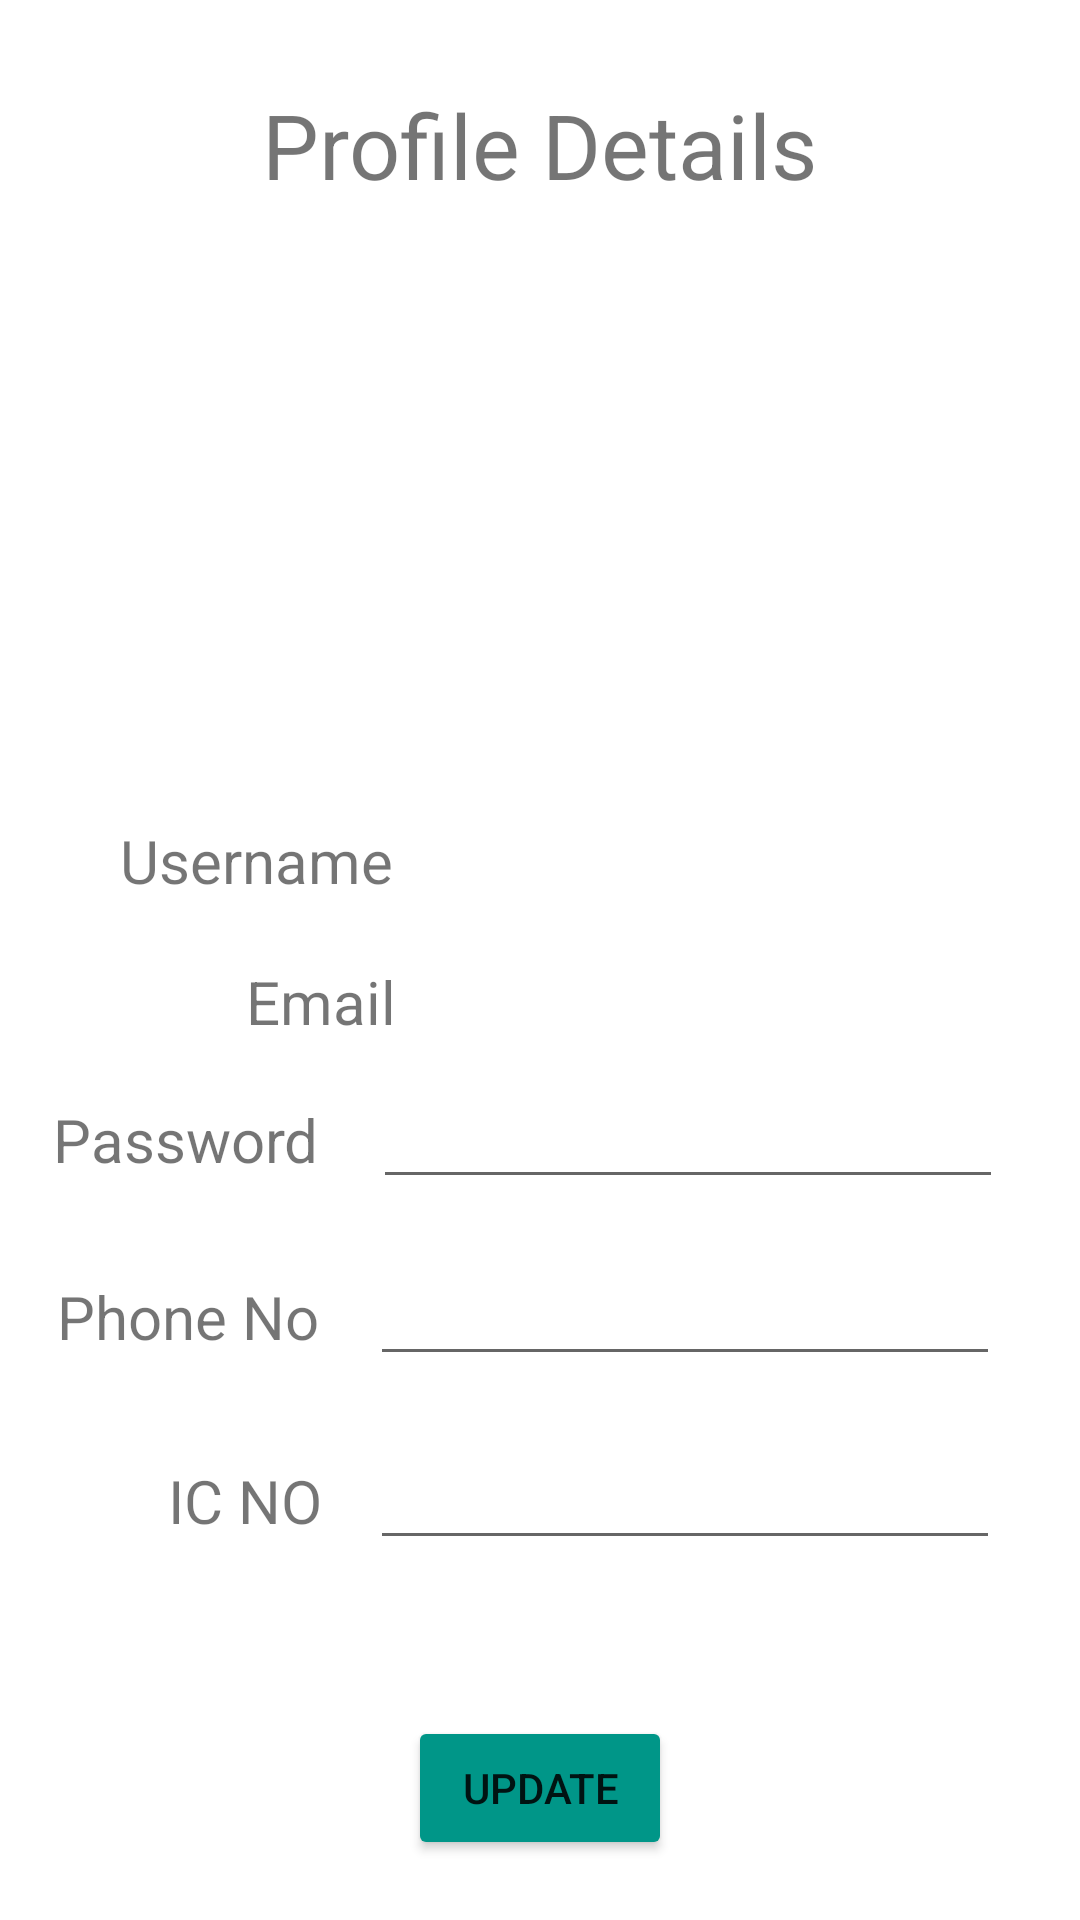

The Android layout XML behind this screen, and the referenced resources:
<!-- AndroidManifest.xml: application theme Theme.Fyp -->
<!-- res/layout/activity_student_profile_edit.xml -->
<?xml version="1.0" encoding="utf-8"?>
<androidx.constraintlayout.widget.ConstraintLayout xmlns:android="http://schemas.android.com/apk/res/android"
    xmlns:app="http://schemas.android.com/apk/res-auto"
    xmlns:tools="http://schemas.android.com/tools"
    android:layout_width="match_parent"
    android:layout_height="match_parent"
    tools:viewBindingIgnore="true"
    android:background="@drawable/clg"
    tools:context=".provided.StudentProfileEdit">

    <EditText
        android:id="@+id/etStdPass"
        android:layout_width="wrap_content"
        android:layout_height="wrap_content"
        android:layout_marginEnd="8dp"
        android:ems="10"
        android:inputType="textPersonName"
        app:layout_constraintBaseline_toBaselineOf="@+id/labelPass"
        app:layout_constraintEnd_toEndOf="parent"
        app:layout_constraintStart_toEndOf="@+id/labelPass" />

    <TextView
        android:id="@+id/labelPass"
        android:layout_width="wrap_content"
        android:layout_height="wrap_content"
        android:layout_marginEnd="18dp"
        android:layout_marginBottom="32dp"
        android:text="Password"
        android:textSize="20sp"
        app:layout_constraintBottom_toTopOf="@+id/labelPhone"
        app:layout_constraintEnd_toStartOf="@+id/etStdPass"
        app:layout_constraintHorizontal_chainStyle="packed"
        app:layout_constraintStart_toStartOf="parent" />

    <EditText
        android:id="@+id/etStdIC"
        android:layout_width="wrap_content"
        android:layout_height="wrap_content"
        android:ems="10"
        android:inputType="textPersonName"
        app:layout_constraintBaseline_toBaselineOf="@+id/txtic"
        app:layout_constraintStart_toStartOf="@+id/etStdPhone" />

    <TextView
        android:id="@+id/txtic"
        android:layout_width="wrap_content"
        android:layout_height="wrap_content"
        android:layout_marginTop="28dp"
        android:layout_marginEnd="16dp"
        android:text="IC NO"
        android:textSize="20sp"
        app:layout_constraintEnd_toStartOf="@+id/etStdIC"
        app:layout_constraintTop_toBottomOf="@+id/etStdPhone" />

    <TextView
        android:id="@+id/labelPhone"
        android:layout_width="wrap_content"
        android:layout_height="wrap_content"
        android:layout_marginEnd="17dp"
        android:text="Phone No"
        android:textSize="20sp"
        app:layout_constraintBaseline_toBaselineOf="@+id/etStdPhone"
        app:layout_constraintEnd_toStartOf="@+id/etStdPhone"
        app:layout_constraintHorizontal_chainStyle="packed"
        app:layout_constraintStart_toStartOf="parent" />

    <EditText
        android:id="@+id/etStdPhone"
        android:layout_width="wrap_content"
        android:layout_height="wrap_content"
        android:layout_marginTop="24dp"
        android:layout_marginEnd="8dp"
        android:ems="10"
        android:inputType="textPersonName"
        app:layout_constraintEnd_toEndOf="parent"
        app:layout_constraintStart_toEndOf="@+id/labelPhone"
        app:layout_constraintTop_toBottomOf="@+id/etStdPass" />

    <TextView
        android:id="@+id/tvStdEmail2"
        android:layout_width="0dp"
        android:layout_height="26dp"
        android:layout_marginEnd="47dp"
        android:text=""
        android:textSize="20sp"
        app:layout_constraintBaseline_toBaselineOf="@+id/labelEmail"
        app:layout_constraintEnd_toEndOf="parent"
        app:layout_constraintStart_toEndOf="@+id/labelEmail" />

    <TextView
        android:id="@+id/labelEmail"
        android:layout_width="wrap_content"
        android:layout_height="wrap_content"
        android:layout_marginStart="82dp"
        android:layout_marginTop="20dp"
        android:layout_marginEnd="18dp"
        android:text="Email"
        android:textSize="20sp"
        app:layout_constraintEnd_toStartOf="@+id/tvStdEmail2"
        app:layout_constraintStart_toStartOf="parent"
        app:layout_constraintTop_toBottomOf="@+id/labelUsername" />

    <TextView
        android:id="@+id/labelUsername"
        android:layout_width="wrap_content"
        android:layout_height="wrap_content"
        android:layout_marginStart="40dp"
        android:layout_marginEnd="18dp"
        android:text="Username"
        android:textSize="20sp"
        app:layout_constraintBaseline_toBaselineOf="@+id/tvStdUsername2"
        app:layout_constraintEnd_toStartOf="@+id/tvStdUsername2"
        app:layout_constraintStart_toStartOf="parent" />

    <TextView
        android:id="@+id/tvStdUsername2"
        android:layout_width="0dp"
        android:layout_height="26dp"
        android:layout_marginTop="25dp"
        android:layout_marginEnd="49dp"
        android:layout_marginBottom="67dp"
        android:text=""
        android:textSize="20sp"
        app:layout_constraintBottom_toTopOf="@+id/labelPass"
        app:layout_constraintEnd_toEndOf="parent"
        app:layout_constraintStart_toEndOf="@+id/labelUsername"
        app:layout_constraintTop_toBottomOf="@+id/imgViewStd" />

    <TextView
        android:id="@+id/txtProfile"
        android:layout_width="wrap_content"
        android:layout_height="wrap_content"
        android:layout_marginTop="28dp"
        android:text="Profile Details"
        android:textSize="30sp"
        app:layout_constraintEnd_toEndOf="parent"
        app:layout_constraintStart_toStartOf="parent"
        app:layout_constraintTop_toTopOf="parent" />

    <ImageView
        android:id="@+id/imgViewStd"
        android:layout_width="150dp"
        android:layout_height="150dp"
        android:layout_marginTop="30dp"
        android:scaleType="fitXY"
        app:layout_constraintEnd_toEndOf="parent"
        app:layout_constraintStart_toStartOf="parent"
        app:layout_constraintTop_toBottomOf="@+id/txtProfile"
        tools:srcCompat="@tools:sample/avatars" />

    <Button
        android:id="@+id/btnUpdateStdProfile"
        android:layout_width="wrap_content"
        android:layout_height="wrap_content"
        android:layout_marginBottom="20dp"
        android:text="Update"
        app:backgroundTint="#009688"
        app:layout_constraintBottom_toBottomOf="parent"
        app:layout_constraintEnd_toEndOf="parent"
        app:layout_constraintStart_toStartOf="parent" />

</androidx.constraintlayout.widget.ConstraintLayout>
<!-- resources referenced by this layout -->
<resources>
  <style name="Theme.Fyp" parent="Theme.MaterialComponents.Light.DarkActionBar">
          
          <item name="colorPrimary">@color/purple_500</item>
          <item name="colorPrimaryVariant">@color/purple_700</item>
          <item name="colorOnPrimary">@color/white</item>
          <item name="android:forceDarkAllowed" tools:targetApi="q">false</item>
          
          <item name="colorSecondary">@color/teal_200</item>
          <item name="colorSecondaryVariant">@color/teal_700</item>
          <item name="colorOnSecondary">@color/black</item>
          
          <item name="android:statusBarColor" tools:targetApi="l">?attr/colorPrimaryVariant</item>
      </style>
  <!-- not gathered from this repository: default colours our renderer supplied (Android Studio template values) -->
  <color name="purple_500">#FF6200EE</color>
  <color name="purple_700">#FF3700B3</color>
  <color name="teal_200">#FF03DAC5</color>
  <color name="teal_700">#FF018786</color>
  <color name="black">#FF000000</color>
  <color name="white">#FFFFFFFF</color>
</resources>
